Image classification data set "data_synthetic" (BG-traveling/RPS-Project-V2 on GitHub). Class labels (3): paper, rock, scissors.

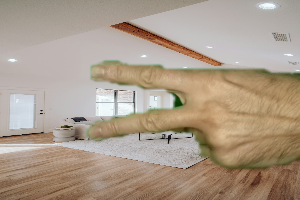
Label: scissors

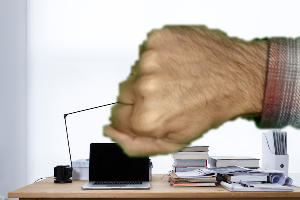
Label: rock

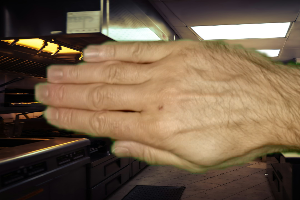
Label: paper

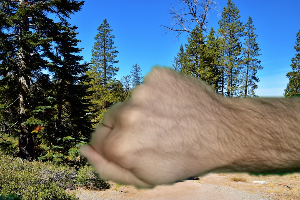
Label: rock

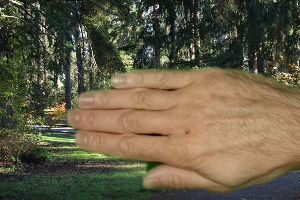
Label: paper

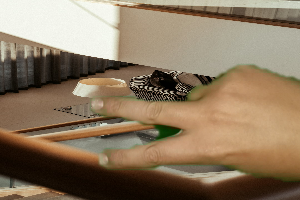
Label: scissors
